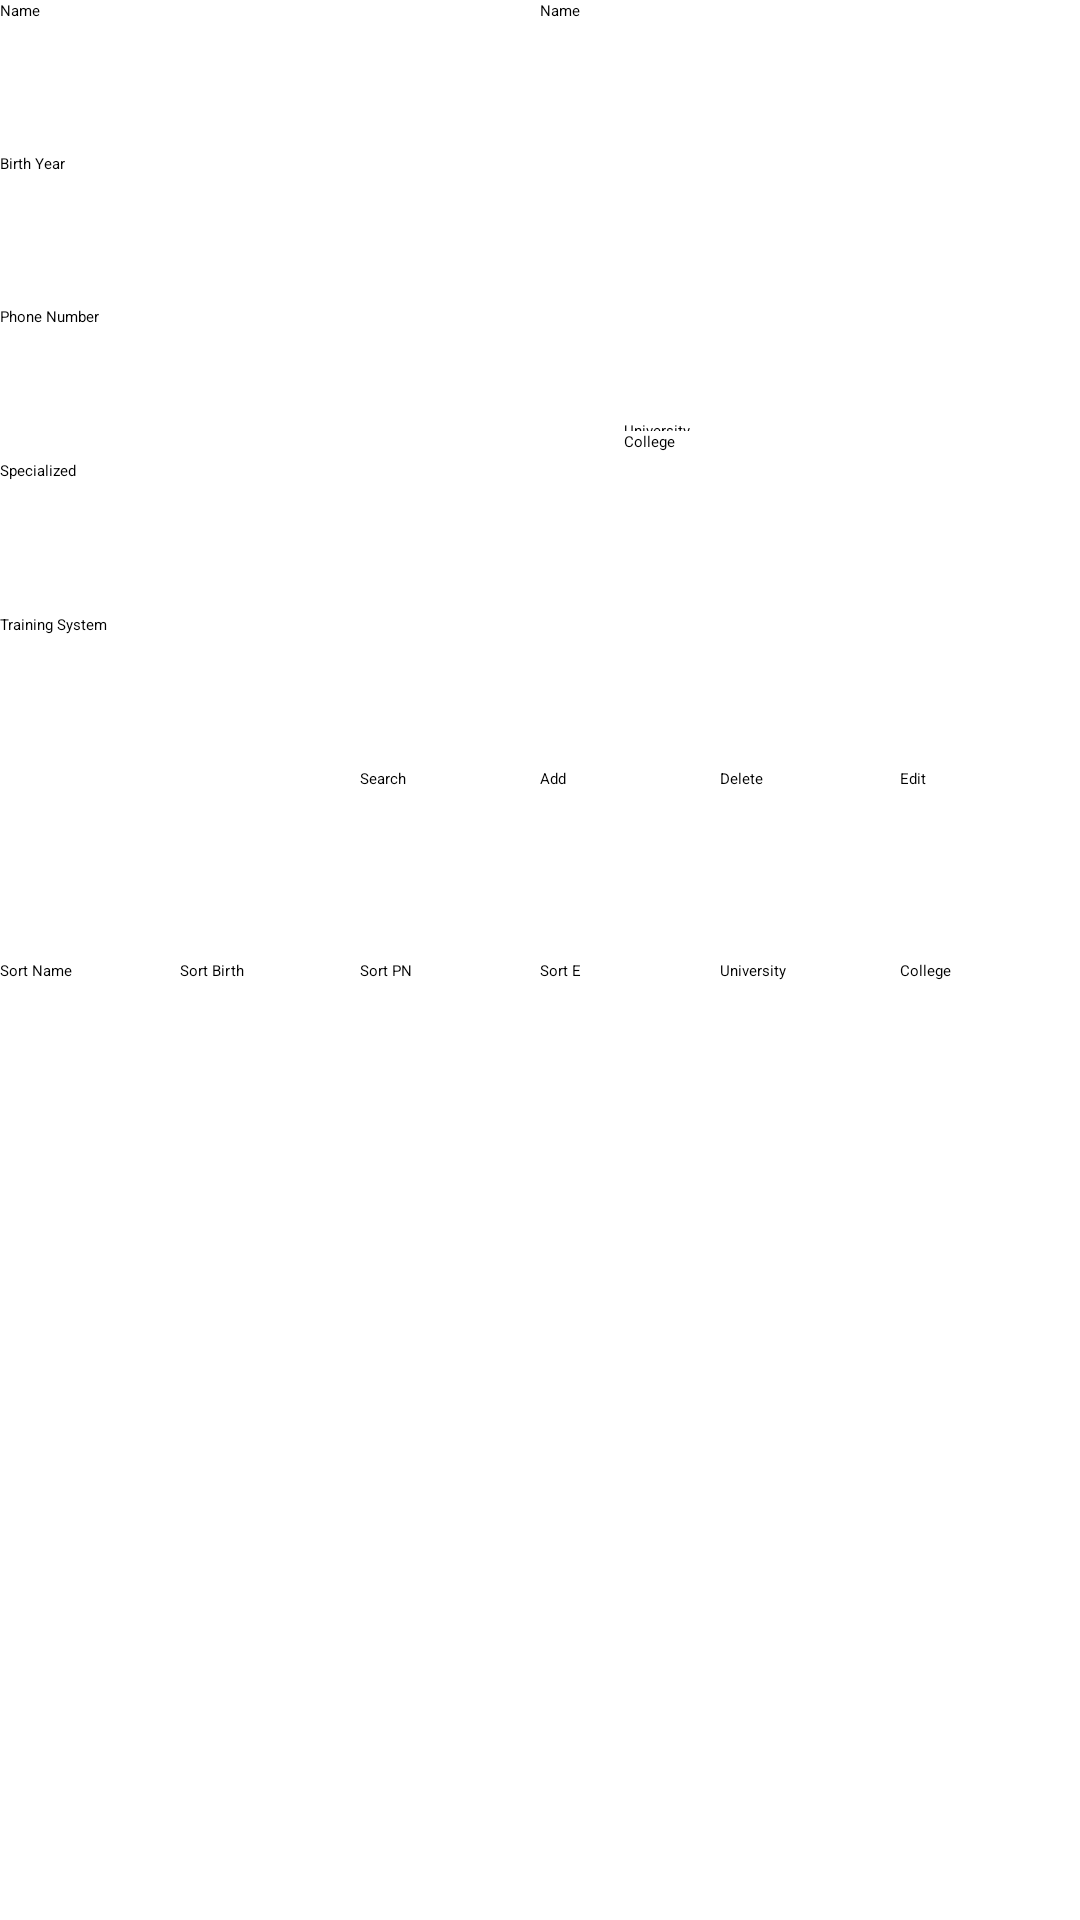

The Android layout XML behind this screen, and the referenced resources:
<!-- AndroidManifest.xml: application theme Theme.QLSinhVien_LearnKotlin -->
<!-- res/layout/activity_main.xml -->
<?xml version="1.0" encoding="utf-8"?>
<androidx.constraintlayout.widget.ConstraintLayout xmlns:android="http://schemas.android.com/apk/res/android"
    xmlns:app="http://schemas.android.com/apk/res-auto"
    xmlns:tools="http://schemas.android.com/tools"
    android:layout_width="match_parent"
    android:layout_height="match_parent"
    tools:context=".MainActivity">


    <LinearLayout
        android:layout_width="match_parent"
        android:layout_height="match_parent"
        android:orientation="vertical"
        android:weightSum="10"
        tools:layout_editor_absoluteX="94dp"
        tools:layout_editor_absoluteY="234dp">

        <LinearLayout
            android:layout_width="match_parent"
            android:layout_height="0dp"
            android:layout_weight="4"
            android:orientation="horizontal">

            <LinearLayout
                android:layout_width="0dp"
                android:layout_height="match_parent"
                android:layout_weight="1"
                android:orientation="vertical"
                android:weightSum="5">

                <TextView
                    android:id="@+id/textName"
                    android:layout_width="match_parent"
                    android:layout_height="0dp"
                    android:layout_weight="1"
                    android:text="Name" />

                <TextView
                    android:id="@+id/textBirth"
                    android:layout_width="match_parent"
                    android:layout_height="0dp"
                    android:layout_weight="1"
                    android:text="Birth Year" />

                <TextView
                    android:id="@+id/textPhone"
                    android:layout_width="match_parent"
                    android:layout_height="0dp"
                    android:layout_weight="1"
                    android:text="Phone Number" />

                <TextView
                    android:id="@+id/textSpecialized"
                    android:layout_width="match_parent"
                    android:layout_height="0dp"
                    android:layout_weight="1"
                    android:text="Specialized" />

                <TextView
                    android:id="@+id/textTraining"
                    android:layout_width="match_parent"
                    android:layout_height="0dp"
                    android:layout_weight="1"
                    android:text="Training System" />

            </LinearLayout>

            <LinearLayout
                android:layout_width="0dp"
                android:layout_height="match_parent"
                android:layout_weight="1"
                android:orientation="vertical"
                android:weightSum="5">

                <EditText
                    android:id="@+id/editTextPersonName"
                    android:layout_width="match_parent"
                    android:layout_height="wrap_content"
                    android:layout_weight="1"
                    android:ems="10"
                    android:inputType="textPersonName"
                    android:text="Name" />

                <EditText
                    android:id="@+id/editTextDate"
                    android:layout_width="match_parent"
                    android:layout_height="wrap_content"
                    android:ems="10" />

                <EditText
                    android:id="@+id/editTextPhone"
                    android:layout_width="match_parent"
                    android:layout_height="wrap_content"
                    android:layout_weight="1"
                    android:ems="10" />

                <EditText
                    android:id="@+id/editTextSpecialized"
                    android:layout_width="match_parent"
                    android:layout_height="wrap_content"
                    android:layout_weight="1"
                    android:ems="10"
                    android:inputType="textPersonName" />

                <RadioGroup
                    android:id="@+id/radioGroup"
                    android:layout_width="154dp"
                    android:layout_height="41dp"
                    android:layout_marginStart="28dp"
                    android:weightSum="2">

                    <RadioButton
                        android:id="@+id/radioButtonUni"
                        android:layout_width="match_parent"
                        android:layout_height="wrap_content"
                        android:layout_weight="1"
                        android:text="University" />

                    <RadioButton
                        android:id="@+id/radioButtonCol"
                        android:layout_width="260dp"
                        android:layout_height="match_parent"
                        android:layout_weight="1"
                        android:text="College" />
                </RadioGroup>

            </LinearLayout>

        </LinearLayout>

        <LinearLayout
            android:layout_width="match_parent"
            android:layout_height="0dp"
            android:layout_weight="1"
            android:orientation="horizontal"
            android:weightSum="6">

            <EditText
                android:id="@+id/editTextSearch"
                android:layout_width="0dp"
                android:layout_height="match_parent"
                android:layout_weight="2"></EditText>

            <Button
                android:id="@+id/buttonSearch"
                android:layout_width="0dp"
                android:layout_height="match_parent"
                android:layout_weight="1"
                android:text="Search" />

            <Button
                android:id="@+id/buttonAdd"
                android:layout_width="0dp"
                android:layout_height="match_parent"
                android:layout_weight="1"
                android:text="Add" />

            <Button
                android:id="@+id/buttonDelete"
                android:layout_width="0dp"
                android:layout_height="match_parent"
                android:layout_weight="1"
                android:text="Delete" />

            <Button
                android:id="@+id/buttonEdit"
                android:layout_width="0dp"
                android:layout_height="match_parent"
                android:layout_weight="1"
                android:text="Edit" />


        </LinearLayout>

        <LinearLayout
            android:layout_width="match_parent"
            android:layout_height="0dp"
            android:layout_weight="1"
            android:orientation="horizontal"
            android:weightSum="6">

            <Button
                android:id="@+id/buttonSortName"
                android:layout_width="0dp"
                android:layout_height="match_parent"
                android:layout_weight="1"
                android:text="Sort Name" />

            <Button
                android:id="@+id/buttonSortBirth"
                android:layout_width="0dp"
                android:layout_height="match_parent"
                android:layout_weight="1"
                android:text="Sort Birth" />

            <Button
                android:id="@+id/buttonSortPhone"
                android:layout_width="0dp"
                android:layout_height="match_parent"
                android:layout_weight="1"
                android:text="Sort PN" />

            <Button
                android:id="@+id/buttonSortEsp"
                android:layout_width="0dp"
                android:layout_height="match_parent"
                android:layout_weight="1"
                android:text="Sort E" />

            <Button
                android:id="@+id/buttonListUni"
                android:layout_width="0dp"
                android:layout_height="match_parent"
                android:layout_weight="1"
                android:text="University" />

            <Button
                android:id="@+id/buttonListCol"
                android:layout_width="0dp"
                android:layout_height="match_parent"
                android:layout_weight="1"
                android:text="College" />

        </LinearLayout>

        <ListView
            android:id="@+id/listViewStudent"
            android:layout_width="match_parent"
            android:layout_height="0dp"
            android:layout_weight="4" />

    </LinearLayout>

</androidx.constraintlayout.widget.ConstraintLayout>
<!-- resources referenced by this layout -->
<resources>
  <style name="Theme.QLSinhVien_LearnKotlin" parent="Theme.MaterialComponents.DayNight.DarkActionBar">
          
          <item name="colorPrimary">@color/purple_200</item>
          <item name="colorPrimaryVariant">@color/purple_700</item>
          <item name="colorOnPrimary">@color/black</item>
          
          <item name="colorSecondary">@color/teal_200</item>
          <item name="colorSecondaryVariant">@color/teal_200</item>
          <item name="colorOnSecondary">@color/black</item>
          
          <item name="android:statusBarColor" tools:targetApi="l">?attr/colorPrimaryVariant</item>
          
      </style>
  <!-- not gathered from this repository: default colours our renderer supplied (Android Studio template values) -->
  <color name="purple_200">#FFBB86FC</color>
  <color name="purple_700">#FF3700B3</color>
  <color name="teal_200">#FF03DAC5</color>
  <color name="black">#FF000000</color>
</resources>
